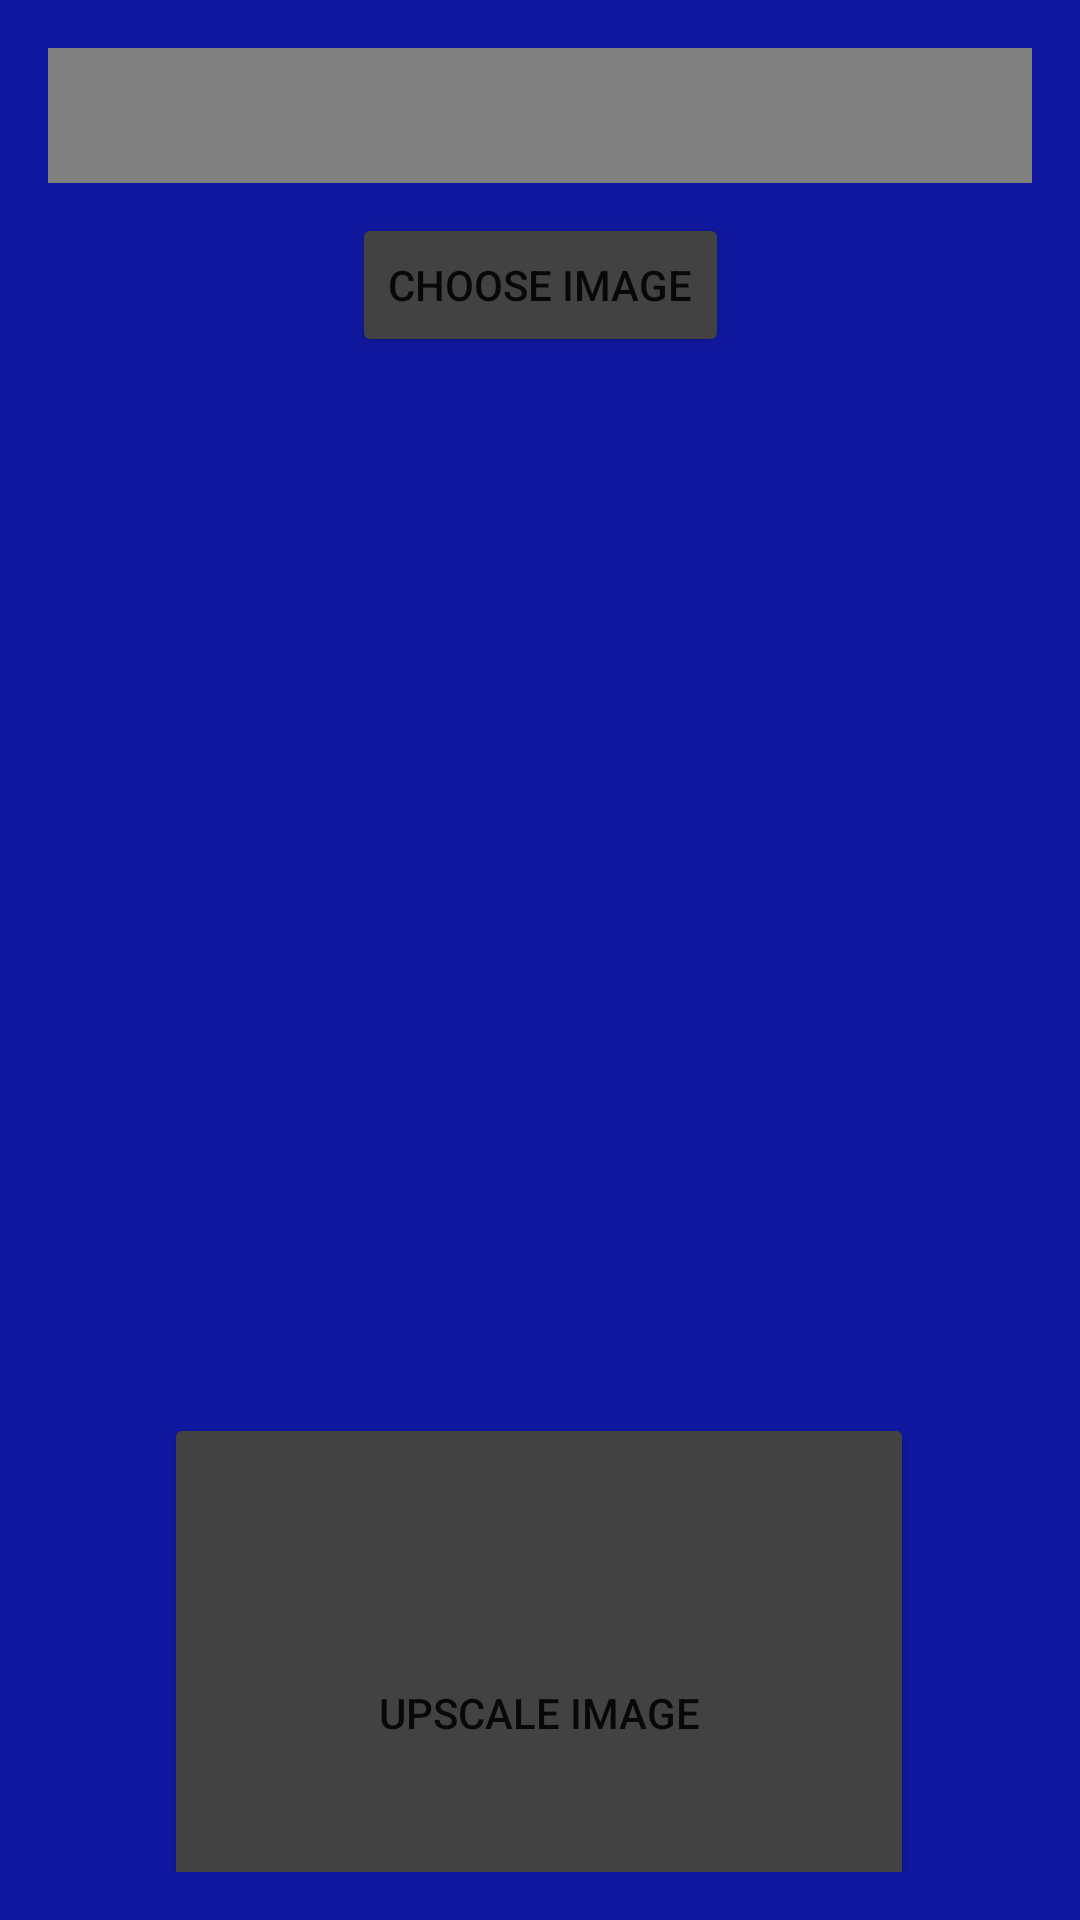

Here is an Android app screen rendered from its layout file. Give the layout XML and the strings, colors and styles it references.
<!-- AndroidManifest.xml: application theme BaseTheme -->
<!-- res/layout/upscalefragment.xml -->
<?xml version="1.0" encoding="utf-8"?>
<androidx.constraintlayout.widget.ConstraintLayout xmlns:android="http://schemas.android.com/apk/res/android"
    xmlns:tools="http://schemas.android.com/tools"
    android:layout_width="match_parent"
    android:layout_height="match_parent"
    xmlns:app="http://schemas.android.com/apk/res-auto"
    tools:context=".UpscaleFragment"
    android:background="@color/blue"
    android:padding="16dp">


    <Button
        android:id="@+id/imgPickButton"
        android:layout_width="wrap_content"
        android:layout_height="wrap_content"
        android:layout_marginTop="10dp"
        android:text="@string/choose_image"
        android:backgroundTint="@color/cardview_dark_background"
        app:layout_constraintStart_toStartOf="parent"
        app:layout_constraintEnd_toEndOf="parent"
        app:layout_constraintTop_toBottomOf="@id/locField"/>

    <TextView
        android:id="@+id/locField"
        android:layout_width="match_parent"
        android:layout_height="45dp"
        android:text=""
        android:background="@color/grey"
        android:textColor="@color/white"
        app:layout_constraintTop_toTopOf="parent"
        app:layout_constraintStart_toStartOf="parent"
        app:layout_constraintEnd_toEndOf="parent" />

    <Button
        android:id="@+id/upscaleButton"
        android:layout_width="250dp"
        android:layout_height="200dp"
        android:layout_marginTop="352dp"
        android:backgroundTint="@color/cardview_dark_background"
        android:elevation="5dp"
        android:gravity="center"
        android:text="@string/upscale_image"
        app:layout_constraintEnd_toEndOf="parent"
        app:layout_constraintHorizontal_bias="0.496"
        app:layout_constraintStart_toStartOf="parent"
        app:layout_constraintTop_toBottomOf="@id/imgPickButton" />

    <ImageView
        android:id="@+id/imageView"
        android:layout_width="216dp"
        android:layout_height="188dp"
        android:src="?attr/selectableItemBackgroundBorderless"
        app:layout_constraintBottom_toTopOf="@+id/upscaleButton"
        app:layout_constraintEnd_toEndOf="parent"
        app:layout_constraintHorizontal_bias="0.496"
        app:layout_constraintStart_toStartOf="parent"
        app:layout_constraintTop_toBottomOf="@+id/imgPickButton" />

</androidx.constraintlayout.widget.ConstraintLayout>
<!-- resources referenced by this layout -->
<resources>
  <color name="blue">#10189F</color>
  <color name="grey">#808080</color>
  <color name="white">#FFFFFF</color>
  <string name="choose_image">Choose Image</string>
  <string name="upscale_image">Upscale Image</string>
  <style name="BaseTheme" parent="Theme.MaterialComponents.DayNight">
          <item name="colorPrimary">@color/colorPrimary</item>
          <item name="colorPrimaryDark">@color/colorPrimaryDark</item>
          <item name="colorAccent">@color/colorAccent</item>
          <item name="bottomNavigationStyle">@style/MyMenuItemStyle</item>
      </style>
  <color name="colorPrimary">#6200EE</color>
  <color name="colorPrimaryDark">#3700B3</color>
  <color name="colorAccent">#494C7E</color>
  <style name="MyMenuItemStyle" parent="Widget.Design.BottomNavigationView">
          <item name="itemTextColor">@color/purple_200</item>
          <item name="itemIconTint">@color/purple_200</item>
          
      </style>
</resources>
